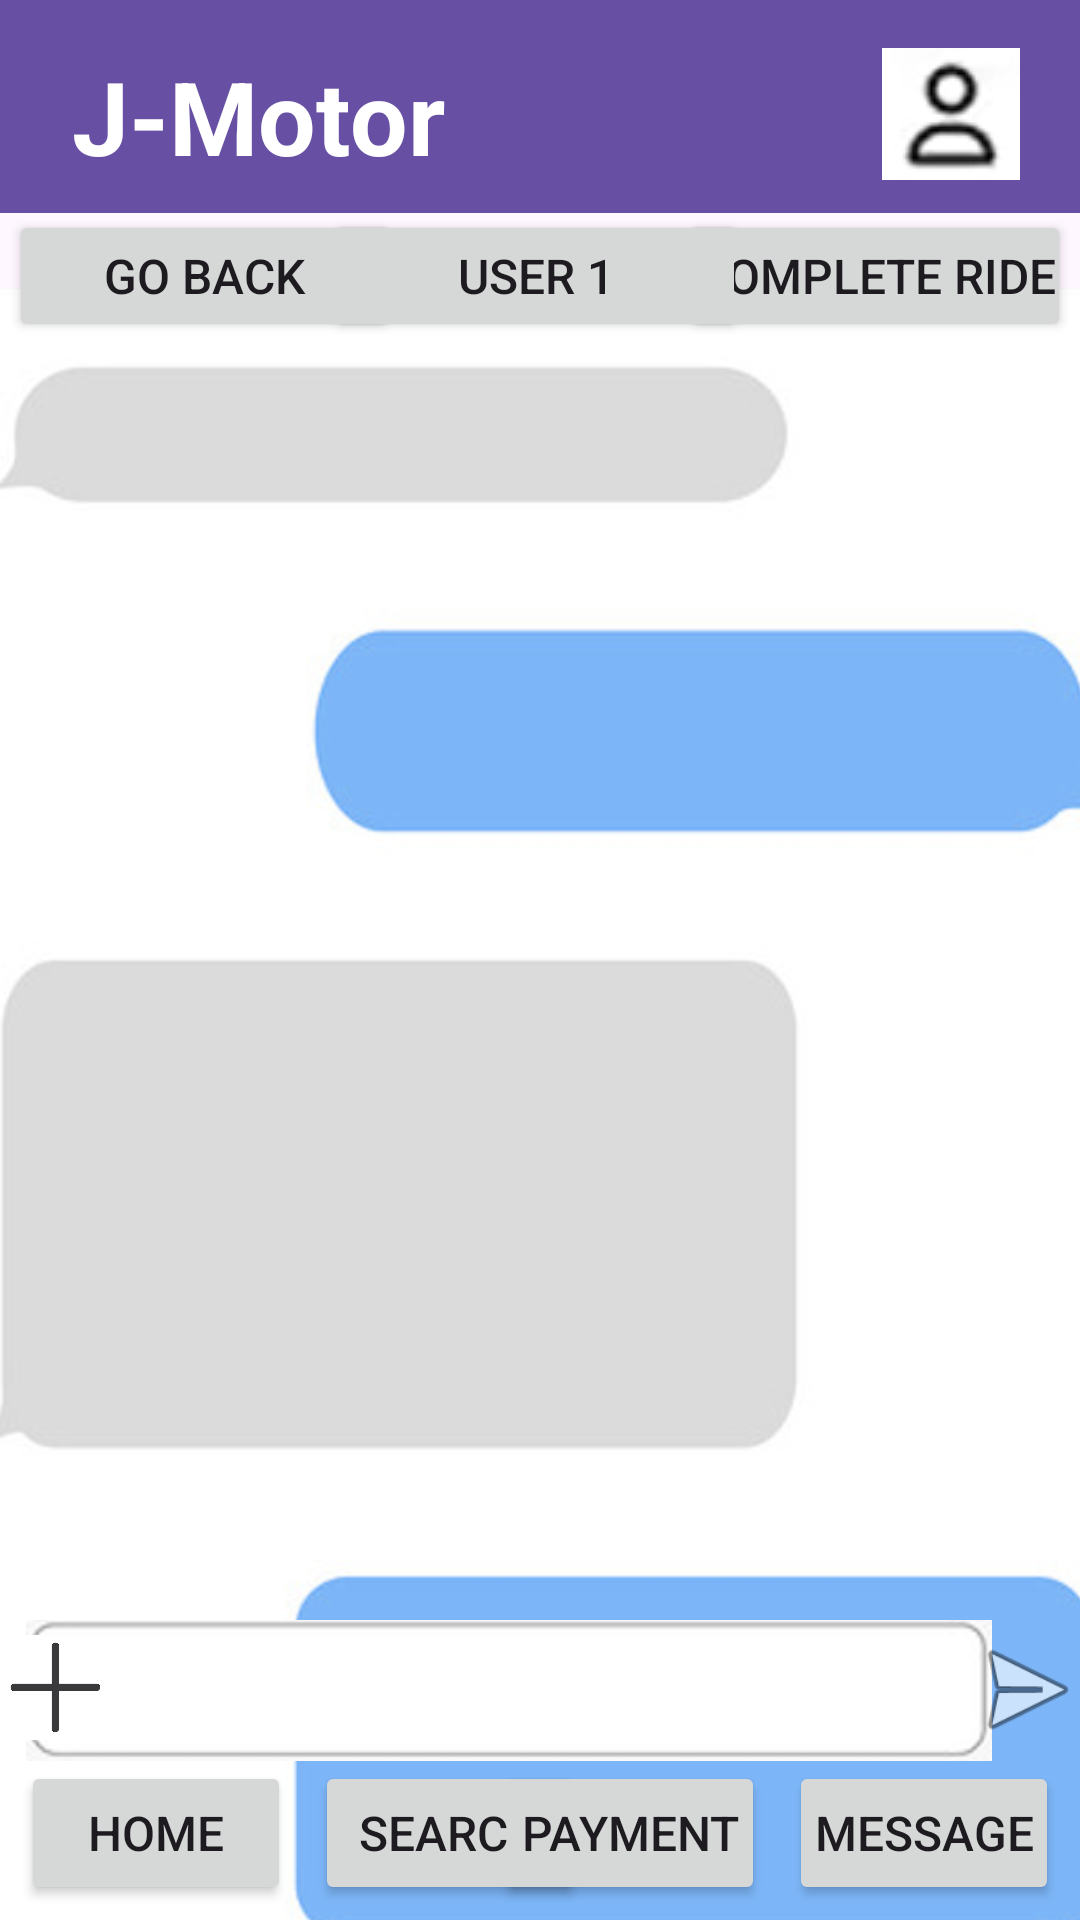

Here is an Android app screen rendered from its layout file. Give the layout XML and the strings, colors and styles it references.
<!-- AndroidManifest.xml: application theme Theme.Group_1_Project_Step_4 -->
<!-- res/layout/message_text.xml -->
<?xml version="1.0" encoding="utf-8"?>
<androidx.constraintlayout.widget.ConstraintLayout xmlns:android="http://schemas.android.com/apk/res/android"
    xmlns:app="http://schemas.android.com/apk/res-auto"
    xmlns:tools="http://schemas.android.com/tools"
    android:layout_width="match_parent"
    android:layout_height="match_parent"
    tools:context=".Message_Text_Page">

    <Button
        android:id="@+id/home_button"
        android:layout_width="90dp"
        android:layout_height="wrap_content"
        android:layout_marginStart="7dp"
        android:layout_marginBottom="5dp"
        android:onClick="home"
        android:paddingLeft="0dp"
        android:paddingRight="0dp"
        android:text="Home"
        android:textSize="16sp"
        app:cornerRadius="0dp"
        app:layout_constraintBottom_toBottomOf="parent"
        app:layout_constraintStart_toStartOf="parent" />

    <Button
        android:id="@+id/search_button"
        android:layout_width="90dp"
        android:layout_height="wrap_content"
        android:layout_marginStart="8dp"
        android:layout_marginBottom="5dp"
        android:onClick="search_ride"
        android:paddingLeft="0dp"
        android:paddingRight="0dp"
        android:text="Search"
        android:textSize="16sp"
        app:cornerRadius="0dp"
        app:layout_constraintBottom_toBottomOf="parent"
        app:layout_constraintStart_toEndOf="@+id/home_button" />

    <Button
        android:id="@+id/payment_button"
        android:layout_width="90dp"
        android:layout_height="wrap_content"
        android:layout_marginEnd="8dp"
        android:layout_marginBottom="5dp"
        android:onClick="payment"
        android:paddingLeft="0dp"
        android:paddingRight="0dp"
        android:text="Payment"
        android:textSize="16sp"
        app:cornerRadius="0dp"
        app:layout_constraintBottom_toBottomOf="parent"
        app:layout_constraintEnd_toStartOf="@+id/message_button" />

    <Button
        android:id="@+id/message_button"
        android:layout_width="90dp"
        android:layout_height="wrap_content"
        android:layout_marginEnd="7dp"
        android:layout_marginBottom="5dp"
        android:onClick="message"
        android:paddingLeft="0dp"
        android:paddingRight="0dp"
        android:text="Message"
        android:textSize="16sp"
        app:cornerRadius="0dp"
        app:layout_constraintBottom_toBottomOf="parent"
        app:layout_constraintEnd_toEndOf="parent" />

    <ImageView
        android:id="@+id/imageView"
        android:layout_width="wrap_content"
        android:layout_height="wrap_content"
        android:layout_marginTop="5dp"
        android:scaleX="8"
        android:scaleY="10"
        app:layout_constraintEnd_toEndOf="parent"
        app:layout_constraintStart_toStartOf="parent"
        app:layout_constraintTop_toTopOf="parent"
        app:srcCompat="@drawable/header" />

    <TextView
        android:id="@+id/logo"
        android:layout_width="wrap_content"
        android:layout_height="wrap_content"
        android:layout_marginStart="24dp"
        android:layout_marginTop="16dp"
        android:text="J-Motor"
        android:textColor="#FFFFFF"
        android:textSize="34sp"
        android:textStyle="bold"
        app:layout_constraintStart_toStartOf="parent"
        app:layout_constraintTop_toTopOf="parent" />

    <ImageView
        android:id="@+id/icon_button"
        android:layout_width="wrap_content"
        android:layout_height="wrap_content"
        android:layout_marginTop="16dp"
        android:layout_marginEnd="20dp"
        android:clickable="true"
        android:onClick="account"
        app:layout_constraintEnd_toEndOf="parent"
        app:layout_constraintTop_toTopOf="parent"
        app:srcCompat="@drawable/icon" />

    <ImageView
        android:id="@+id/msgview"
        android:layout_width="403dp"
        android:layout_height="635dp"
        android:layout_marginTop="72dp"
        app:layout_constraintEnd_toEndOf="parent"
        app:layout_constraintHorizontal_bias="0.511"
        app:layout_constraintStart_toStartOf="parent"
        app:layout_constraintTop_toTopOf="parent"
        app:srcCompat="@drawable/msg" />

    <ImageView
        android:id="@+id/textbox"
        android:layout_width="390dp"
        android:layout_height="47dp"
        android:layout_marginBottom="53dp"
        app:layout_constraintBottom_toBottomOf="parent"
        app:layout_constraintEnd_toEndOf="parent"
        app:layout_constraintHorizontal_bias="0.861"
        app:layout_constraintStart_toStartOf="parent"
        app:srcCompat="@drawable/textbox" />

    <ImageView
        android:id="@+id/send_icon"
        android:layout_width="44dp"
        android:layout_height="42dp"
        android:layout_marginBottom="56dp"
        app:layout_constraintBottom_toBottomOf="parent"
        app:layout_constraintEnd_toEndOf="@+id/textbox"
        app:srcCompat="@android:drawable/ic_menu_send" />

    <ImageView
        android:id="@+id/plus_button"
        android:layout_width="37dp"
        android:layout_height="35dp"
        android:layout_marginBottom="60dp"
        app:layout_constraintBottom_toBottomOf="parent"
        app:layout_constraintStart_toStartOf="parent"
        app:srcCompat="@drawable/plus" />

    <Button
        android:id="@+id/complete_ride"
        android:layout_width="130dp"
        android:layout_height="44dp"
        android:layout_marginTop="70dp"
        android:layout_marginEnd="3dp"
        android:onClick="completeRide"
        android:paddingLeft="0dp"
        android:paddingRight="0dp"
        android:text="Complete Ride"
        android:textSize="16sp"
        app:cornerRadius="0dp"
        app:layout_constraintEnd_toEndOf="parent"
        app:layout_constraintTop_toTopOf="parent" />

    <Button
        android:id="@+id/go_back"
        android:layout_width="130dp"
        android:layout_height="44dp"
        android:layout_marginStart="3dp"
        android:layout_marginTop="70dp"
        android:onClick="message"
        android:paddingLeft="0dp"
        android:paddingRight="0dp"
        android:text="Go Back"
        android:textSize="16sp"
        app:cornerRadius="0dp"
        app:layout_constraintStart_toStartOf="parent"
        app:layout_constraintTop_toTopOf="parent" />

    <Button
        android:id="@+id/user_1"
        android:layout_width="140dp"
        android:layout_height="44dp"
        android:layout_marginTop="70dp"
        android:onClick="search_ride"
        android:paddingLeft="0dp"
        android:paddingRight="0dp"
        android:text="User 1"
        android:textSize="16sp"
        app:cornerRadius="0dp"
        app:layout_constraintEnd_toEndOf="@+id/complete_ride"
        app:layout_constraintStart_toStartOf="parent"
        app:layout_constraintTop_toTopOf="parent" />


</androidx.constraintlayout.widget.ConstraintLayout>
<!-- resources referenced by this layout -->
<resources>
  <!-- drawable header: png bitmap (drawable, 153 bytes) -->
  <!-- drawable icon: png bitmap (drawable, 2116 bytes) -->
  <!-- drawable msg: png bitmap (drawable, 65848 bytes) -->
  <!-- drawable plus: png bitmap (drawable, 54261 bytes) -->
  <!-- drawable textbox: png bitmap (drawable, 7863 bytes) -->
  <style name="Theme.Group_1_Project_Step_4" parent="Base.Theme.Group_1_Project_Step_4" />
  <style name="Base.Theme.Group_1_Project_Step_4" parent="Theme.Material3.DayNight.NoActionBar">
          
          
      </style>
</resources>
